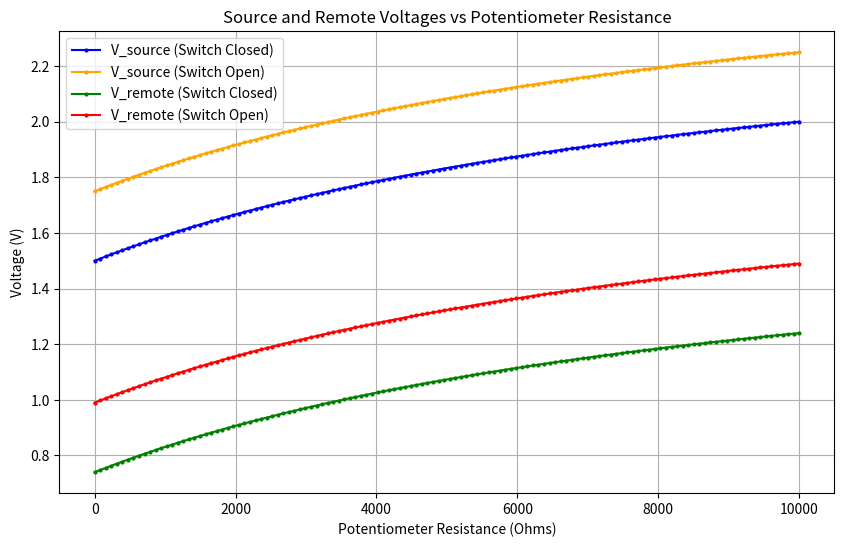

Recreate this plot in Python.
import numpy as np
import matplotlib.pyplot as plt


def v_source(r_switched, r_fixed, r_paral, switch_state, r_pot, i_set=1e-4):
    """
    r_set: list or array of 3 fixed resistances [R1, R2, R3]
    switch_state: boolean, True if the switch is closed, False if open
    r_pot: float, resistance of the potentiometer
    i_set: float, set current of the LDO, default is 100 µA
    Returns the source voltage based on the configuration.
    """
    return i_set * (
        (0 if switch_state else r_switched)
        + r_fixed
        + r_paral * r_pot / (r_paral + r_pot)
    )


def v_remote(v_source, r_meas, r_highside, r_lowside, i_meas):
    """
    r_meas: float, measured resistance of the DUT
    r_highside: float, high-side resistance
    r_lowside: float, low-side resistance
    i_meas: float, measurement current
    """
    return v_source - i_meas * (r_meas + r_highside + r_lowside)


def main():
    # Fixed resistances
    r_switched = 2500  # Ohms
    r_fixed = 15000  # Ohms
    r_highside = 60  # Ohms
    r_lowside = 30  # Ohms
    i_meas = 4e-3  # 4 mA
    r_meas = 100  # 1 kOhm DUT

    # Potentiometer is the main variable
    r_pot_values = np.linspace(0, 10000, 128)  # 0 to 10k Ohms

    # R parallel resistance is the secondary variable
    r_paral_values = np.array([10000])  # np.linspace(10000, 20000, 5)  # Ohms

    v_source_closed_list = []
    v_source_open_list = []
    v_remote_closed_list = []
    v_remote_open_list = []
    # Calculate voltages for each potentiometer value
    for r_paral in r_paral_values:
        v_source_closed = v_source(r_switched, r_fixed, r_paral, True, r_pot_values)
        v_source_open = v_source(r_switched, r_fixed, r_paral, False, r_pot_values)
        v_remote_closed = v_remote(
            v_source_closed, r_meas, r_highside, r_lowside, i_meas
        )
        v_remote_open = v_remote(v_source_open, r_meas, r_highside, r_lowside, i_meas)
        v_source_closed_list.append(v_source_closed)
        v_source_open_list.append(v_source_open)
        v_remote_closed_list.append(v_remote_closed)
        v_remote_open_list.append(v_remote_open)
    # Plotting
    plt.figure(figsize=(10, 6))
    plt.plot(
        r_pot_values,
        np.array(v_source_closed_list).T,
        label="V_source (Switch Closed)",
        color="blue",
        marker="o",
        markersize=2,
    )
    plt.plot(
        r_pot_values,
        np.array(v_source_open_list).T,
        label="V_source (Switch Open)",
        color="orange",
        marker="o",
        markersize=2,
    )
    plt.plot(
        r_pot_values,
        np.array(v_remote_closed_list).T,
        label="V_remote (Switch Closed)",
        color="green",
        marker="o",
        markersize=2,
    )
    plt.plot(
        r_pot_values,
        np.array(v_remote_open_list).T,
        label="V_remote (Switch Open)",
        color="red",
        marker="o",
        markersize=2,
    )
    plt.title("Source and Remote Voltages vs Potentiometer Resistance")
    plt.xlabel("Potentiometer Resistance (Ohms)")
    plt.ylabel("Voltage (V)")
    plt.legend()
    plt.grid()
    plt.show()


# Example usage and plotting
if __name__ == "__main__":
    main()
